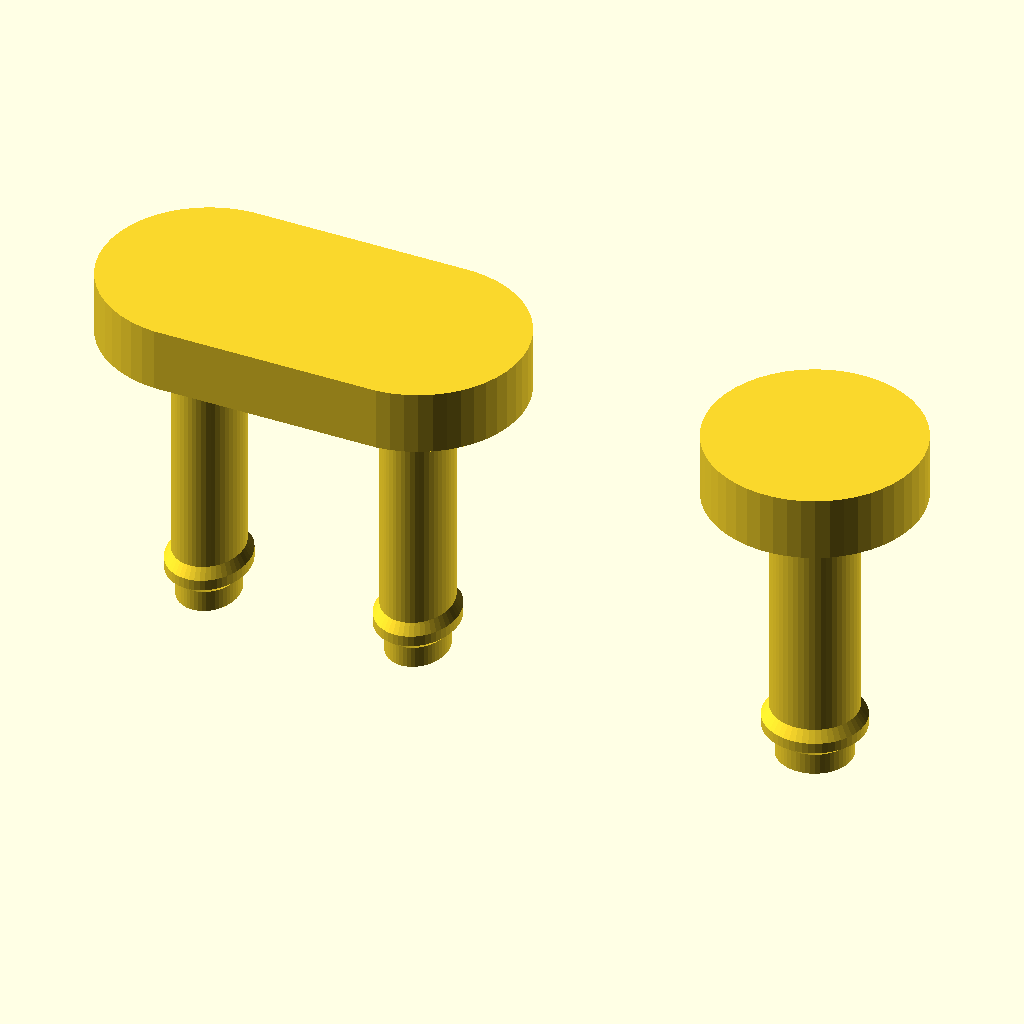
Cell 1: rendered with the file's own defaults.
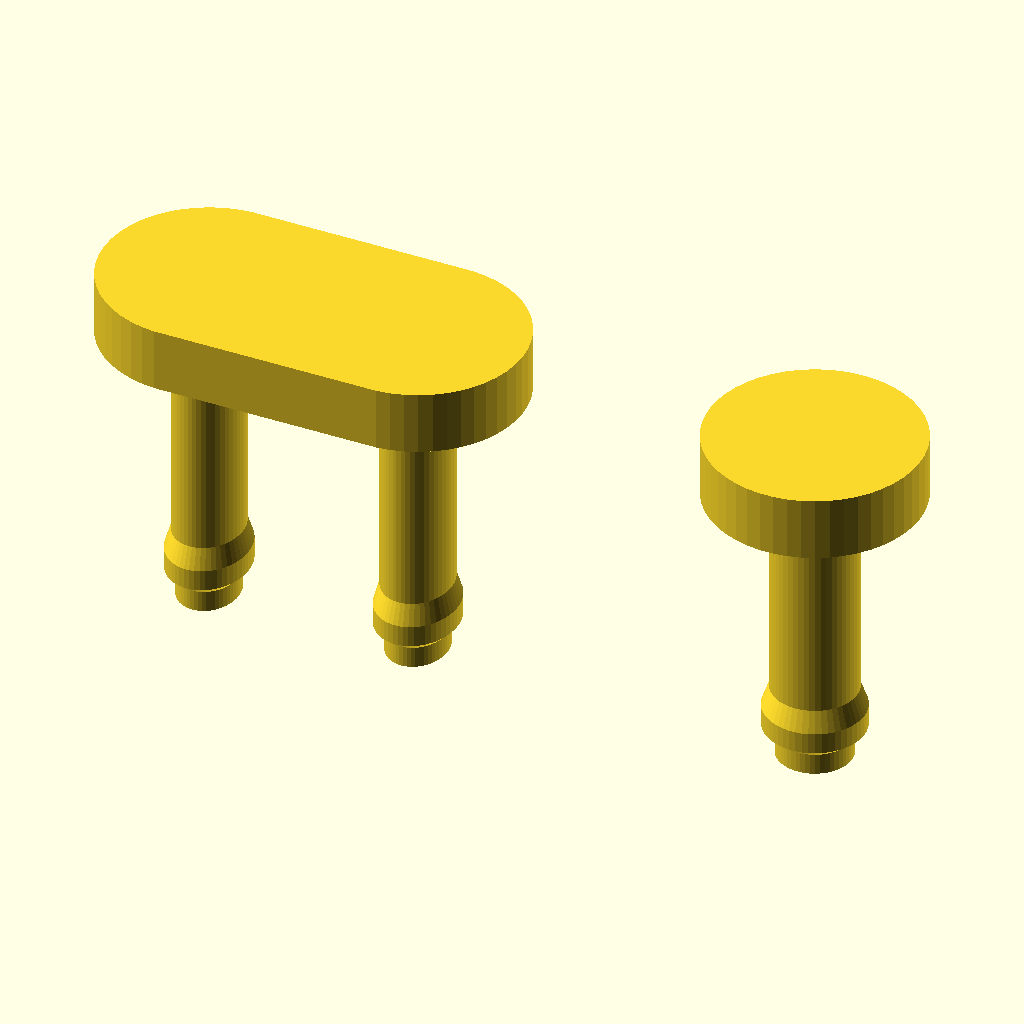
Cell 2: TH2 = 2 (everything else at default).
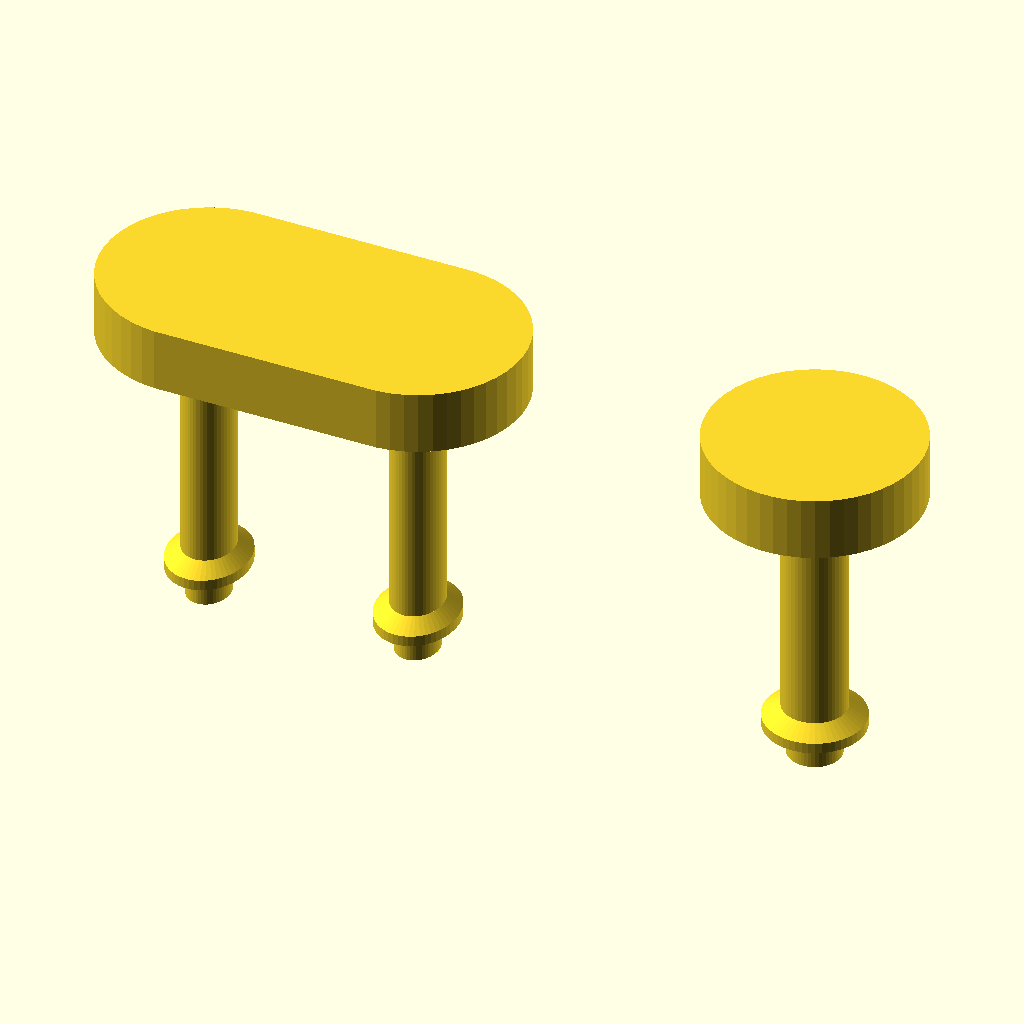
Cell 3: the same model with PLAY = 1.
All cells are drawn from the same view direction (rotation 55°, 0°, 25°, orthographic, colour scheme Cornfield), but the view is re-fitted for each cell, so position and scale can differ between cells as well as the parameter.
OpenSCAD source file 3d-printing/2025-12-14--phone-mini-boombox/phone-mini-boombox-v4-buttons.scad:
use <phone-mini-boombox-v4.scad>
use <../chamferer.scad>


BUTTONS_PIN_TH = 13 + .2    -1 +.5;
BUTTONS_D      = get_buttons_d();
BUTTONS_POS    = get_buttons_pos_x();
TH2            = 1;
PLAY           = 0.5;
ATOM           = 0.01;

$fn = $preview ? 50 : 100;

module knobs() {
    for (i=[0:2]) {
        x = BUTTONS_POS[i];

        translate([x, 0, 0])
        scale([i<2 ? .8 : 1, 1, 1])
        {
            // shaft
            d0 = BUTTONS_D - PLAY*2;

            cylinder (d=d0, h=BUTTONS_PIN_TH);

            // elephant feet
            hull() {
                d1 = BUTTONS_D - .3;
                cylinder(d=d1, h=TH2/2);

                translate([0, 0, -.5])
                cylinder(d=d0-.5, h=TH2/2);

                cylinder(d=d0, h=TH2);
            }
            
            translate([0, 0, -1.5])
            cylinder(d=d0-.5, h=TH2);            
        }
    }

    // cap
    m = (BUTTONS_POS[1] - BUTTONS_POS[0]) / 2;
    l = BUTTONS_POS[2] - BUTTONS_POS[0] + m*2;
    w = BUTTONS_D * 2;
    att = .4;
    gap = .5;

    th = 2      +1;
    th2 = 0.3;

    chamferer($preview ? 0 : 1, "cone-up")
    translate([0, 0, BUTTONS_PIN_TH -.5]) {
        hull() {
            translate([BUTTONS_POS[0], 0, ])
            cylinder(d=m*2, h=th);
            translate([BUTTONS_POS[1], 0, 0])
            cylinder(d=m*2, h=th);
        }

        translate([BUTTONS_POS[2], 0, 0])
        cylinder(d=m*2, h=th);
    }
}

rotate([$preview ? 0 : 180, 0, 0])
knobs();
Customizer parameters (derived from the source; name, type, default, range or options):
TH2: number, default 1
PLAY: number, default 0.5
ATOM: number, default 0.01
